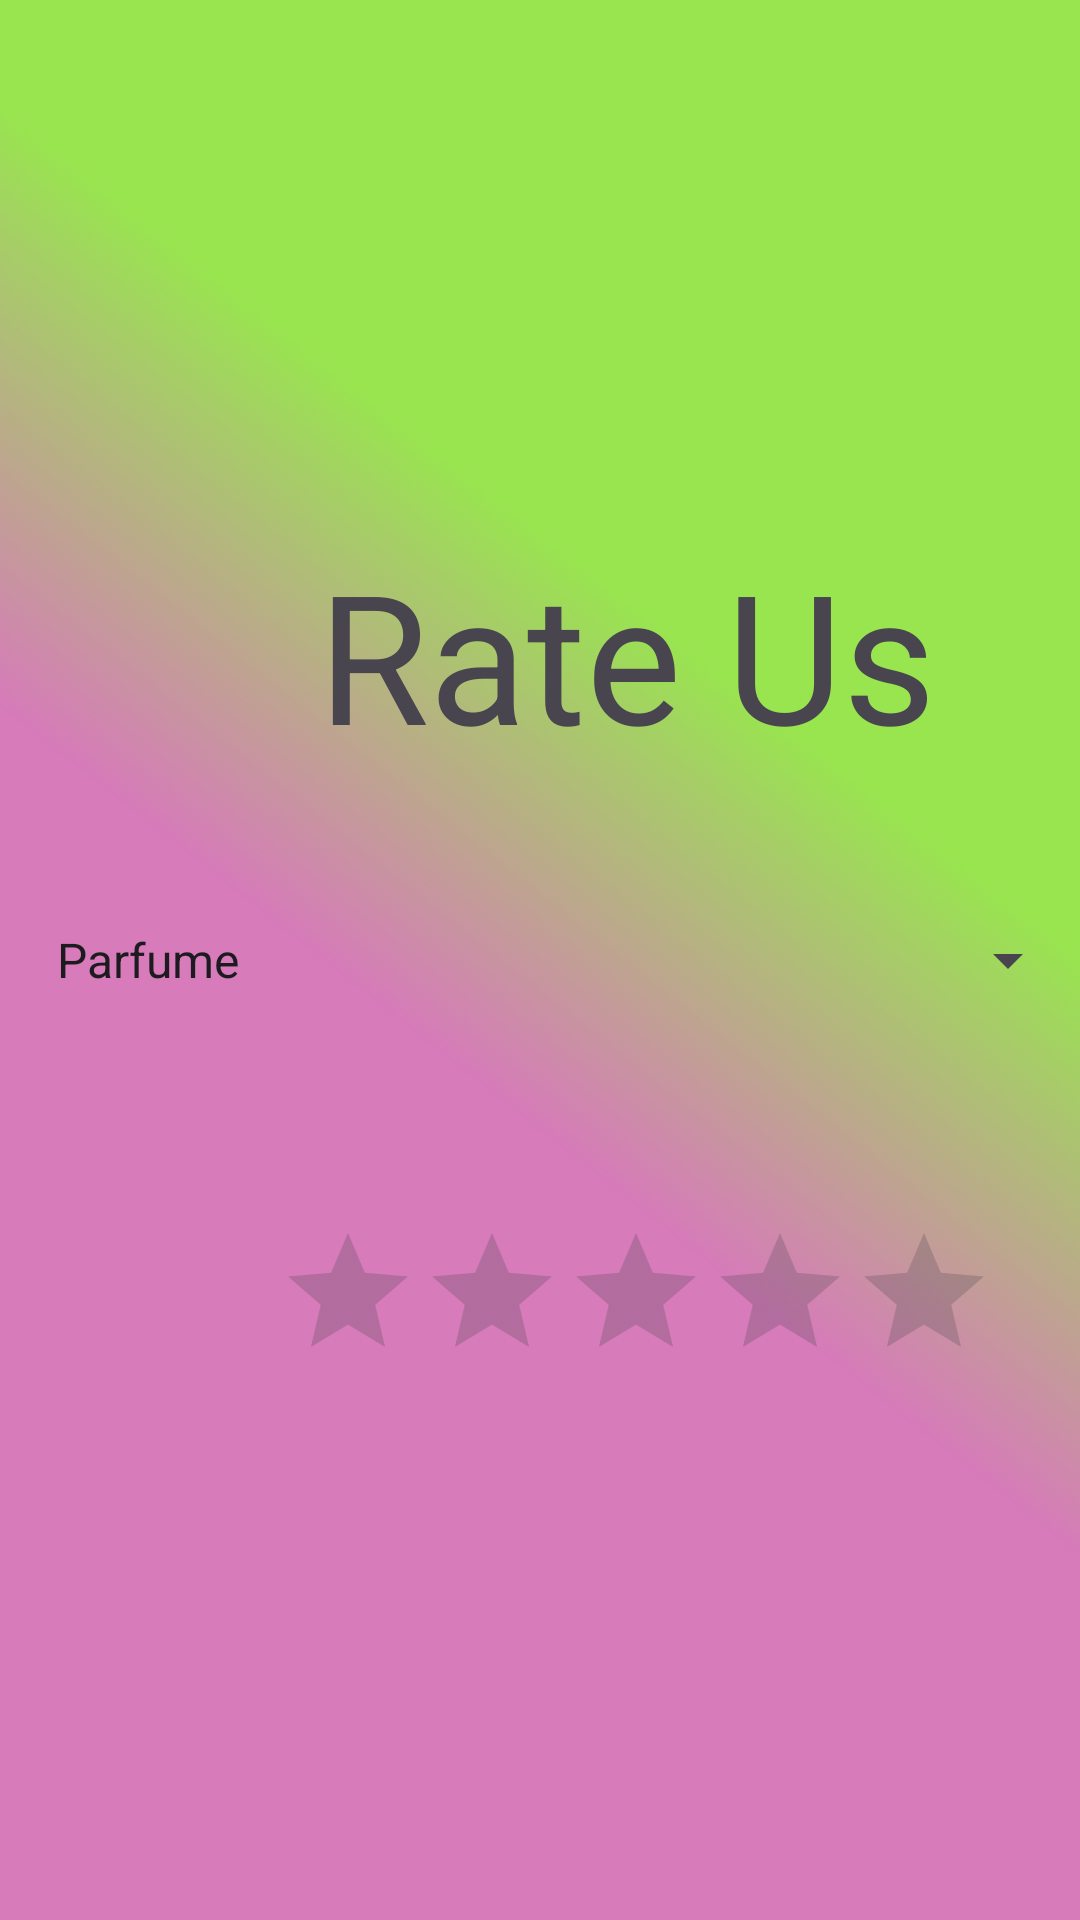

Layout XML and referenced resources for this Android screen:
<!-- AndroidManifest.xml: application theme Theme.Accscent -->
<!-- res/layout/activity_spinah.xml -->
<?xml version="1.0" encoding="utf-8"?>
<RelativeLayout
    xmlns:android="http://schemas.android.com/apk/res/android"
    android:layout_width="match_parent"
    android:layout_height="match_parent"
    android:background="@drawable/page2">

    

    

    <TextView
        android:layout_width="272dp"
        android:layout_height="127dp"
        android:layout_alignParentStart="true"
        android:layout_alignParentTop="true"
        android:layout_centerHorizontal="true"
        android:layout_marginStart="73dp"
        android:layout_marginTop="178dp"
        android:text="Rate Us"
        android:textAlignment="center"
        android:textSize="60dp"></TextView>

    <Spinner
        android:id="@+id/spinner"
        android:layout_width="match_parent"
        android:layout_height="wrap_content"
        android:layout_alignParentStart="true"
        android:layout_centerInParent="true"
        android:layout_marginStart="11dp"
        android:layout_marginTop="16dp"
        android:entries="@array/spinner_items" />

    <RatingBar
        android:id="@+id/ratingBar"
        android:layout_width="wrap_content"
        android:layout_height="wrap_content"
        android:layout_below="@+id/spinner"
        android:layout_alignParentStart="true"
        android:layout_centerHorizontal="true"
        android:layout_marginStart="92dp"
        android:layout_marginTop="75dp"
        android:numStars="5" />
</RelativeLayout>
<!-- resources referenced by this layout -->
<resources>
  <string-array name="spinner_items">
          <item>Parfume</item>
          <item>Poison</item>
          <item>Black Magic</item>
          
      </string-array>
  <!-- drawable page2: png bitmap (drawable, 20947 bytes) -->
  <style name="Theme.Accscent" parent="Base.Theme.Accscent" />
  <style name="Base.Theme.Accscent" parent="Theme.Material3.DayNight.NoActionBar">
          
          
      </style>
</resources>
